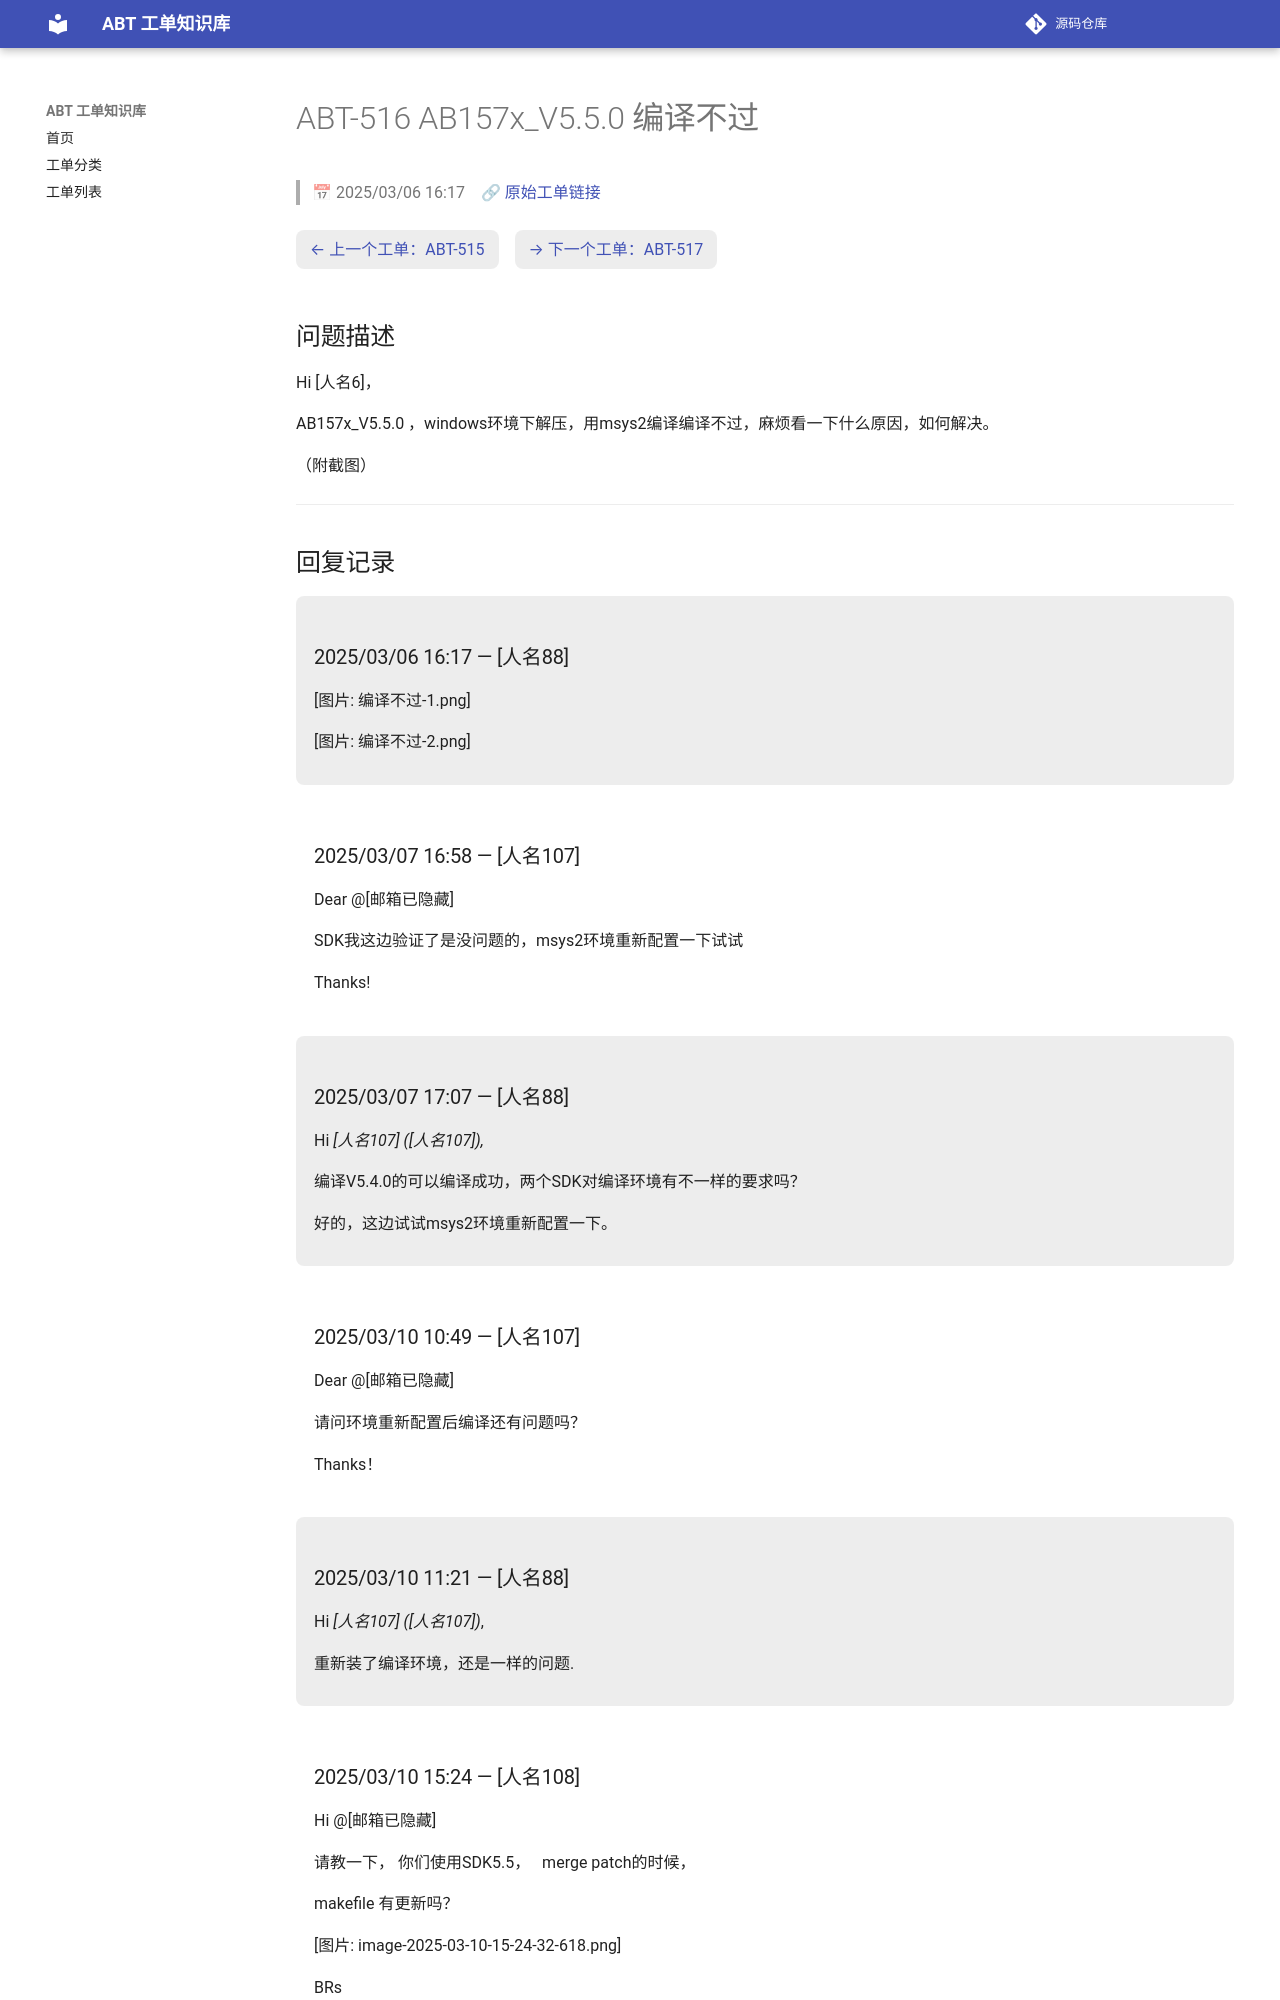

repository: luckycee/airoha-kb · page: tickets/ABT-516/index.html · generator: mkdocs

---
id: ABT-516
title: "AB157x_V5.5.0 编译不过"
date: 2025/03/06 16:17
status: Closed
source: https://eservice.airoha.com.tw/servicedesk/customer/portal/1038/MIUIX1565-516
---

# ABT-516 AB157x_V5.5.0 编译不过

> 📅 2025/03/06 16:17　🔗 [原始工单链接](https://eservice.airoha.com.tw/servicedesk/customer/portal/1038/MIUIX1565-516)

<div class="ticket-nav" markdown="1">

[← 上一个工单：ABT-515](ABT-515.md)　[→ 下一个工单：ABT-517](ABT-517.md)

</div>

## 问题描述

Hi [人名6]，

AB157x_V5.5.0 ，windows环境下解压，用msys2编译编译不过，麻烦看一下什么原因，如何解决。

（附截图）

---

## 回复记录

<div class="reply odd" markdown="1">

### 2025/03/06 16:17 — [人名88]

[图片: 编译不过-1.png]

[图片: 编译不过-2.png]

</div>

<div class="reply even" markdown="1">

### 2025/03/07 16:58 — [人名107]

Dear @[邮箱已隐藏] 

SDK我这边验证了是没问题的，msys2环境重新配置一下试试

Thanks!

</div>

<div class="reply odd" markdown="1">

### 2025/03/07 17:07 — [人名88]

Hi *[人名107] ([人名107]),*

编译V5.4.0的可以编译成功，两个SDK对编译环境有不一样的要求吗？

好的，这边试试msys2环境重新配置一下。

</div>

<div class="reply even" markdown="1">

### 2025/03/10 10:49 — [人名107]

Dear @[邮箱已隐藏] 

请问环境重新配置后编译还有问题吗？

Thanks！

</div>

<div class="reply odd" markdown="1">

### 2025/03/10 11:21 — [人名88]

Hi *[人名107] ([人名107])*,

重新装了编译环境，还是一样的问题.

</div>

<div class="reply even" markdown="1">
